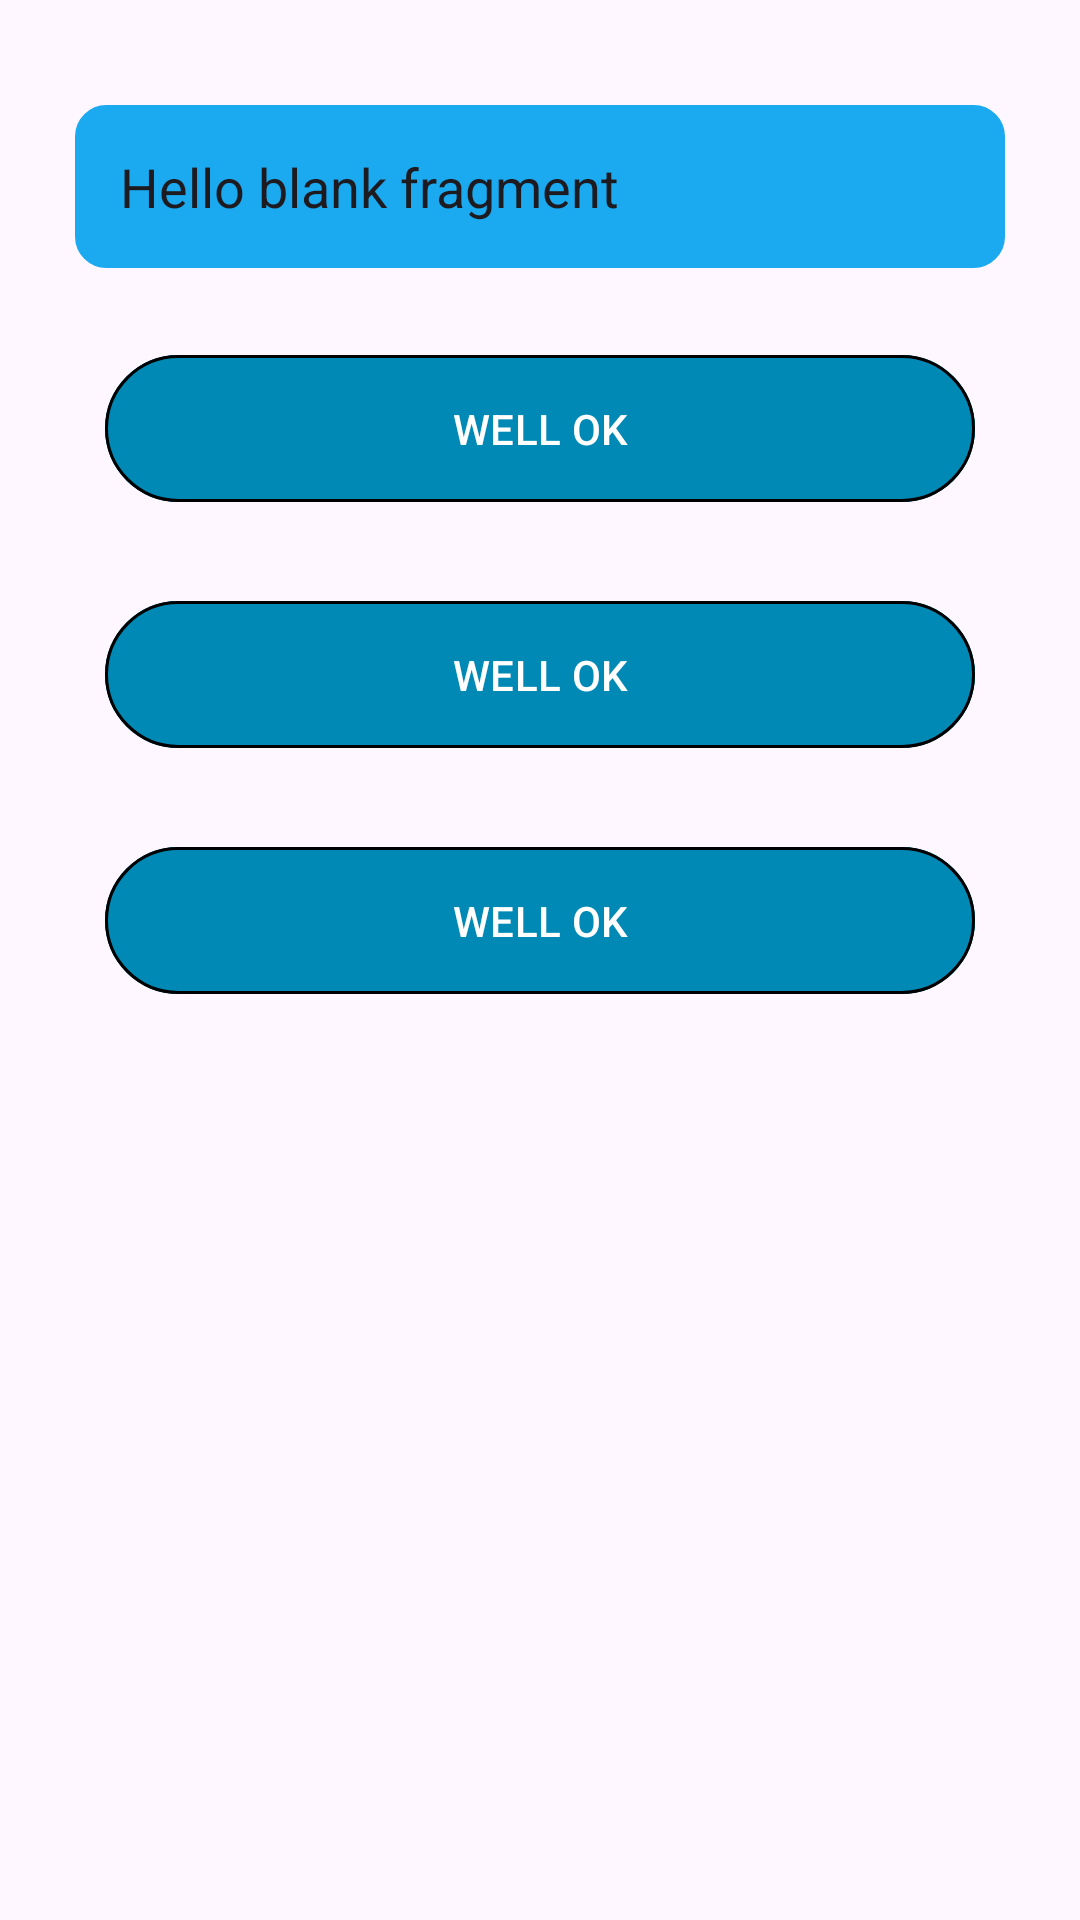

Here is an Android app screen rendered from its layout file. Give the layout XML and the strings, colors and styles it references.
<!-- AndroidManifest.xml: application theme Theme.SprintThreeAPIAlertDialog -->
<!-- res/layout/fragment_test.xml -->
<?xml version="1.0" encoding="utf-8"?>
<androidx.constraintlayout.widget.ConstraintLayout xmlns:android="http://schemas.android.com/apk/res/android"
    xmlns:tools="http://schemas.android.com/tools"
    android:layout_width="match_parent"
    android:layout_height="match_parent"
    xmlns:app="http://schemas.android.com/apk/res-auto"
    tools:context=".ui.fragments.TestFragment">

    <EditText
        android:id="@+id/et_text"
        android:layout_width="match_parent"
        android:layout_height="wrap_content"
        app:layout_constraintTop_toTopOf="parent"
        app:layout_constraintStart_toStartOf="parent"
        app:layout_constraintEnd_toEndOf="parent"
        android:backgroundTint="@color/lite_blue"
        android:layout_marginHorizontal="25dp"
        android:background="@drawable/edit_text"
        android:padding="15dp"
        android:layout_marginTop="35dp"
        android:text="@string/hello_blank_fragment" />

    <com.google.android.material.button.MaterialButton
        android:id="@+id/btn"
        android:layout_width="match_parent"
        android:layout_height="wrap_content"
        app:layout_constraintTop_toBottomOf="@id/et_text"
        android:layout_marginTop="25dp"
        android:layout_marginHorizontal="35dp"
        app:layout_constraintStart_toStartOf="@id/et_text"
        android:backgroundTint="@color/greenTrans"
        app:strokeColor="@color/black"
        app:strokeWidth="1dp"
        app:layout_constraintBottom_toTopOf="@id/btn1"
        app:layout_constraintEnd_toEndOf="@id/et_text"
        android:padding="15dp"
        android:textAllCaps="true"
        android:text="well ok"/>

    <com.google.android.material.button.MaterialButton
        android:id="@+id/btn1"
        android:layout_width="match_parent"
        android:layout_height="wrap_content"
        app:layout_constraintTop_toBottomOf="@id/btn"
        android:layout_marginTop="25dp"
        android:layout_marginHorizontal="35dp"
        app:layout_constraintStart_toStartOf="@id/et_text"
        android:backgroundTint="@color/greenTrans"
        app:strokeColor="@color/black"
        app:strokeWidth="1dp"
        app:layout_constraintEnd_toEndOf="@id/et_text"

        android:padding="15dp"
        android:textAllCaps="true"
        android:text="well ok"/>

    <com.google.android.material.button.MaterialButton
        android:id="@+id/btn2"
        android:layout_width="match_parent"
        android:layout_height="wrap_content"
        app:layout_constraintTop_toBottomOf="@id/btn1"
        android:layout_marginTop="25dp"
        android:layout_marginHorizontal="35dp"
        app:layout_constraintStart_toStartOf="@id/et_text"
        android:backgroundTint="@color/greenTrans"
        app:strokeColor="@color/black"
        app:strokeWidth="1dp"
        app:layout_constraintEnd_toEndOf="@id/et_text"

        android:padding="15dp"
        android:textAllCaps="true"
        android:text="well ok"/>

</androidx.constraintlayout.widget.ConstraintLayout>
<!-- resources referenced by this layout -->
<resources>
  <color name="black">#FF000000</color>
  <color name="greenTrans">#0089B5</color>
  <color name="lite_blue">#1BA9EF</color>
  <!-- drawable edit_text (drawable) -->
  <?xml version="1.0" encoding="utf-8"?>
  <shape xmlns:android="http://schemas.android.com/apk/res/android"
      android:shape="rectangle">
      <gradient android:useLevel="true"/>
      <corners android:radius="10dp"/>
      <solid android:color="@color/white"/>
      <padding android:top="@dimen/cardview_default_elevation"/>
      <stroke android:color="@color/lite_blue" android:width="1dp" />
  </shape>
  <string name="hello_blank_fragment">Hello blank fragment</string>
  <style name="Theme.SprintThreeAPIAlertDialog" parent="Base.Theme.SprintThreeAPIAlertDialog" />
  <color name="white">#FFFFFFFF</color>
  <style name="Base.Theme.SprintThreeAPIAlertDialog" parent="Theme.Material3.DayNight.NoActionBar">
          
          
      </style>
</resources>
